5-way image classification set "Small data traing" from GitHub (GOBINATH-S05/Mudra-Detection); label vocabulary: Alapadmam, Anjali, Mushti, Sikharam, Trishulam.

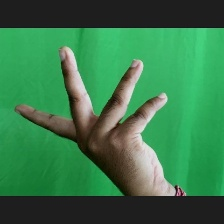
Label: Alapadmam

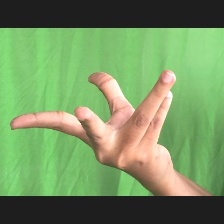
Label: Alapadmam

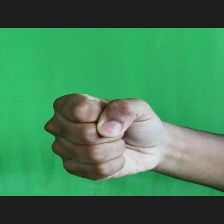
Label: Mushti

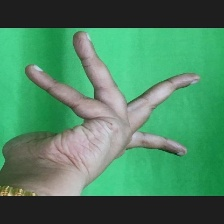
Label: Alapadmam

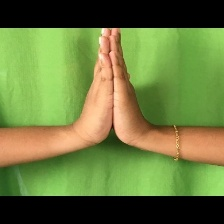
Label: Anjali

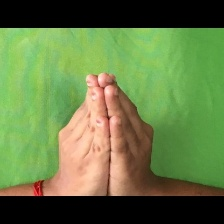
Label: Anjali
